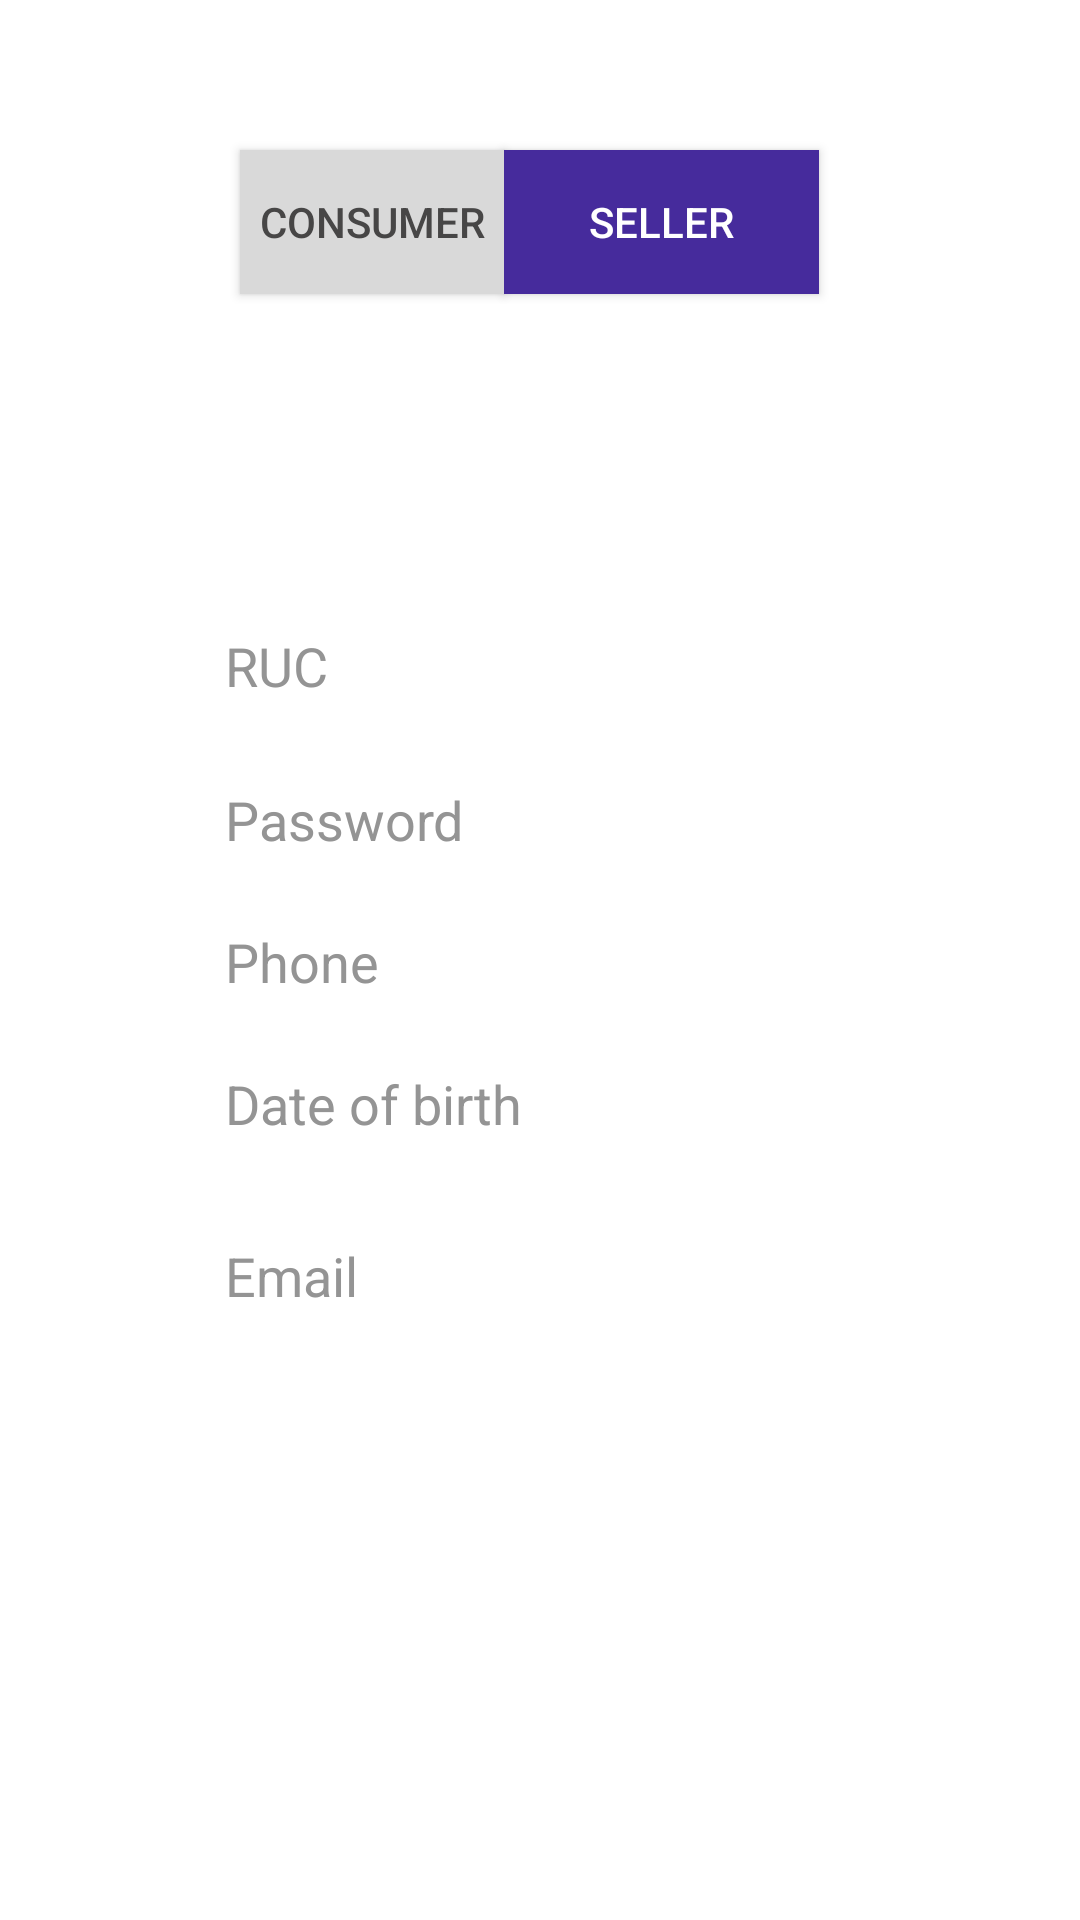

Here is an Android app screen rendered from its layout file. Give the layout XML and the strings, colors and styles it references.
<!-- AndroidManifest.xml: application theme Theme.SplashFoodLoversAppMG -->
<!-- res/layout/activity_signupsell.xml -->
<?xml version="1.0" encoding="utf-8"?>
<androidx.constraintlayout.widget.ConstraintLayout xmlns:android="http://schemas.android.com/apk/res/android"
    xmlns:app="http://schemas.android.com/apk/res-auto"
    xmlns:tools="http://schemas.android.com/tools"
    android:layout_width="match_parent"
    android:background="#FFFF"
    android:layout_height="match_parent"
    tools:context=".Signupsell">


    <Button
        android:id="@+id/bncon"
        android:layout_width="wrap_content"
        android:layout_height="wrap_content"
        android:layout_marginStart="103dp"
        android:background="#D9D9D9"
        android:text="Consumer"
        android:textColor="#474646"
        app:layout_constraintBaseline_toBaselineOf="@+id/btnsel"
        app:layout_constraintEnd_toStartOf="@+id/btnsel"
        app:layout_constraintStart_toStartOf="parent" />

    <Button
        android:id="@+id/btnsel"
        android:layout_width="105dp"
        android:layout_height="48dp"
        android:layout_marginTop="49dp"
        android:layout_marginEnd="110dp"
        android:layout_marginBottom="60dp"
        android:background="#462B9C"
        android:text="Seller"
        app:layout_constraintBottom_toTopOf="@+id/tvsignupcon"
        app:layout_constraintEnd_toEndOf="parent"
        app:layout_constraintStart_toEndOf="@+id/bncon"
        app:layout_constraintTop_toTopOf="parent" />

    <Button
        android:id="@+id/btnsignsel"
        android:layout_width="wrap_content"
        android:layout_height="wrap_content"
        android:layout_marginStart="77dp"
        android:layout_marginEnd="79dp"
        android:layout_marginBottom="53dp"
        android:background="@drawable/rectsignup"
        android:text="Sign up"
        app:layout_constraintBottom_toTopOf="@+id/tvcondcon"
        app:layout_constraintEnd_toEndOf="@+id/edtemailsel"
        app:layout_constraintStart_toStartOf="@+id/tvcondcon"
        app:layout_constraintTop_toBottomOf="@+id/edtemailsel" />

    <TextView
        android:id="@+id/tvsignupcon"
        android:layout_width="wrap_content"
        android:layout_height="wrap_content"
        android:layout_marginStart="3dp"
        android:layout_marginBottom="31dp"
        android:text="Sign up free account"
        app:layout_constraintBottom_toTopOf="@+id/edtrucsel"
        app:layout_constraintStart_toStartOf="@+id/edtrucsel"
        app:layout_constraintTop_toBottomOf="@+id/btnsel" />

    <TextView
        android:id="@+id/tvcondcon"
        android:layout_width="wrap_content"
        android:layout_height="wrap_content"
        android:layout_marginBottom="8dp"
        android:text="By selecting up you agree to the following "
        app:layout_constraintBottom_toTopOf="@+id/tvtermscon"
        app:layout_constraintEnd_toEndOf="parent"
        app:layout_constraintStart_toStartOf="parent"
        app:layout_constraintTop_toBottomOf="@+id/btnsignsel" />

    <TextView
        android:id="@+id/tvtermscon"
        android:layout_width="wrap_content"
        android:layout_height="wrap_content"
        android:layout_marginBottom="32dp"
        android:text="terms and coditions"
        app:layout_constraintBottom_toBottomOf="parent"
        app:layout_constraintEnd_toEndOf="parent"
        app:layout_constraintStart_toStartOf="parent"
        app:layout_constraintTop_toBottomOf="@+id/tvcondcon" />

    <EditText
        android:id="@+id/edtphonesel"
        android:layout_width="wrap_content"
        android:layout_height="wrap_content"
        android:layout_marginBottom="22dp"
        android:background="@drawable/rectext1"
        android:ems="10"
        android:inputType="text"
        android:text="Phone"
        android:textColor="#949494"
        app:layout_constraintBottom_toTopOf="@+id/edtdatesel"
        app:layout_constraintStart_toStartOf="@+id/edtpsswsel"
        app:layout_constraintTop_toBottomOf="@+id/edtpsswsel" />

    <EditText
        android:id="@+id/edtemailsel"
        android:layout_width="wrap_content"
        android:layout_height="wrap_content"
        android:layout_marginBottom="20dp"
        android:background="@drawable/rectext1"
        android:ems="10"
        android:inputType="text"
        android:text="Email"
        android:textColor="#949494"
        app:layout_constraintBottom_toTopOf="@+id/btnsignsel"
        app:layout_constraintStart_toStartOf="@+id/edtdatesel"
        app:layout_constraintTop_toBottomOf="@+id/edtdatesel" />

    <EditText
        android:id="@+id/edtrucsel"
        android:layout_width="wrap_content"
        android:layout_height="wrap_content"
        android:layout_marginBottom="26dp"
        android:background="@drawable/rectext1"
        android:ems="10"
        android:inputType="text"
        android:text="RUC"
        android:textColor="#949494"
        app:layout_constraintBottom_toTopOf="@+id/edtpsswsel"
        app:layout_constraintEnd_toEndOf="parent"
        app:layout_constraintStart_toStartOf="parent"
        app:layout_constraintTop_toBottomOf="@+id/tvsignupcon" />

    <EditText
        android:id="@+id/edtdatesel"
        android:layout_width="wrap_content"
        android:layout_height="wrap_content"
        android:layout_marginBottom="32dp"
        android:background="@drawable/rectext1"
        android:ems="10"
        android:inputType="text"
        android:text="Date of birth"
        android:textColor="#949494"
        app:layout_constraintBottom_toTopOf="@+id/edtemailsel"
        app:layout_constraintStart_toStartOf="@+id/edtphonesel"
        app:layout_constraintTop_toBottomOf="@+id/edtphonesel" />

    <EditText
        android:id="@+id/edtpsswsel"
        android:layout_width="wrap_content"
        android:layout_height="wrap_content"
        android:layout_marginBottom="22dp"
        android:background="@drawable/rectext1"
        android:ems="10"
        android:inputType="text"
        android:text="Password"
        android:textColor="#949494"
        app:layout_constraintBottom_toTopOf="@+id/edtphonesel"
        app:layout_constraintStart_toStartOf="@+id/edtrucsel"
        app:layout_constraintTop_toBottomOf="@+id/edtrucsel" />

</androidx.constraintlayout.widget.ConstraintLayout>
<!-- resources referenced by this layout -->
<resources>
  <style name="Theme.SplashFoodLoversAppMG" parent="Base.Theme.SplashFoodLoversAppMG" />
  <style name="Base.Theme.SplashFoodLoversAppMG" parent="Theme.Design.NoActionBar">
          
          
      </style>
</resources>
